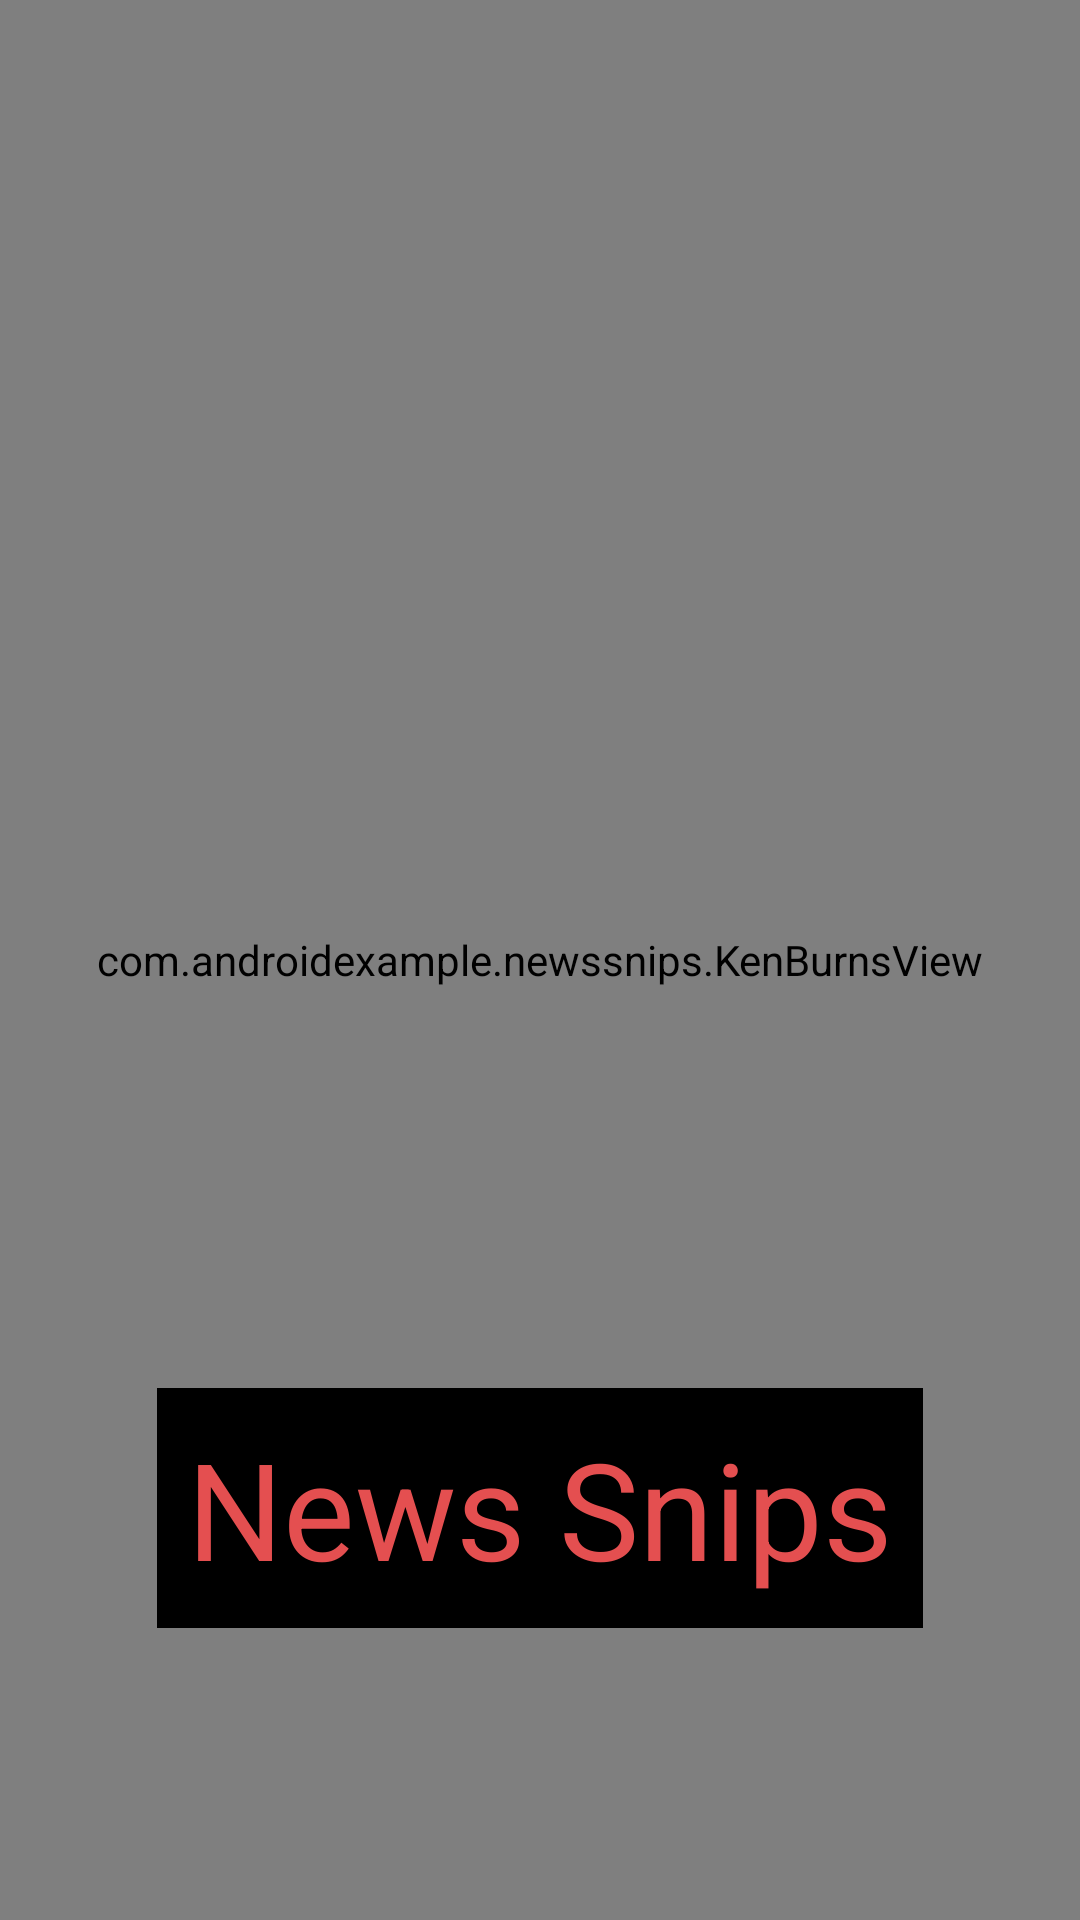

Produce the Android XML layout that renders to this screen, including the resource entries it uses.
<!-- AndroidManifest.xml: activity theme android:Theme.Translucent.NoTitleBar.Fullscreen -->
<!-- res/layout/activity_splash.xml -->
<?xml version="1.0" encoding="utf-8"?>
<RelativeLayout xmlns:android="http://schemas.android.com/apk/res/android"
    android:layout_width="match_parent"
    android:layout_height="match_parent"
    android:orientation="vertical"
    android:id="@+id/splash_layout">

    <com.androidexample.newssnips.KenBurnsView
        android:id="@+id/ken_burns_images"
        android:layout_width="match_parent"
        android:layout_height="match_parent" />

    <LinearLayout
        android:layout_width="match_parent"
        android:layout_height="match_parent"
        android:gravity="center"
        android:orientation="vertical">

        <ImageView
            android:layout_marginTop="20dp"
            android:id="@+id/imagelogo"
            android:layout_width="wrap_content"
            android:layout_height="0dp"
            android:layout_weight="1.50"
            android:paddingTop="20dp"
            android:src="@drawable/logo" />

        <LinearLayout
            android:layout_width="match_parent"
            android:layout_height="0dp"
            android:layout_weight="0.60">

            <TextView
                android:layout_width="0dp"
                android:layout_height="wrap_content"
                android:layout_weight="1" />

            <TextView
                android:id="@+id/welcome_text"
                android:layout_width="wrap_content"
                android:layout_height="wrap_content"
                android:text="@string/app_name"
                android:textSize="45sp"
                android:padding="@dimen/ten"
                android:background="@color/colorPrimary"
                android:layout_gravity="center_horizontal"
                android:textColor="@color/colorAccent"/>
            <TextView
                android:layout_width="0dp"
                android:layout_height="wrap_content"
                android:layout_weight="1"/>
        </LinearLayout>
            </LinearLayout>
</RelativeLayout>
<!-- resources referenced by this layout -->
<resources>
  <color name="colorAccent">#E44F50</color>
  <color name="colorPrimary">#000000</color>
  <dimen name="ten">10dp</dimen>
  <string name="app_name">News Snips</string>
</resources>
